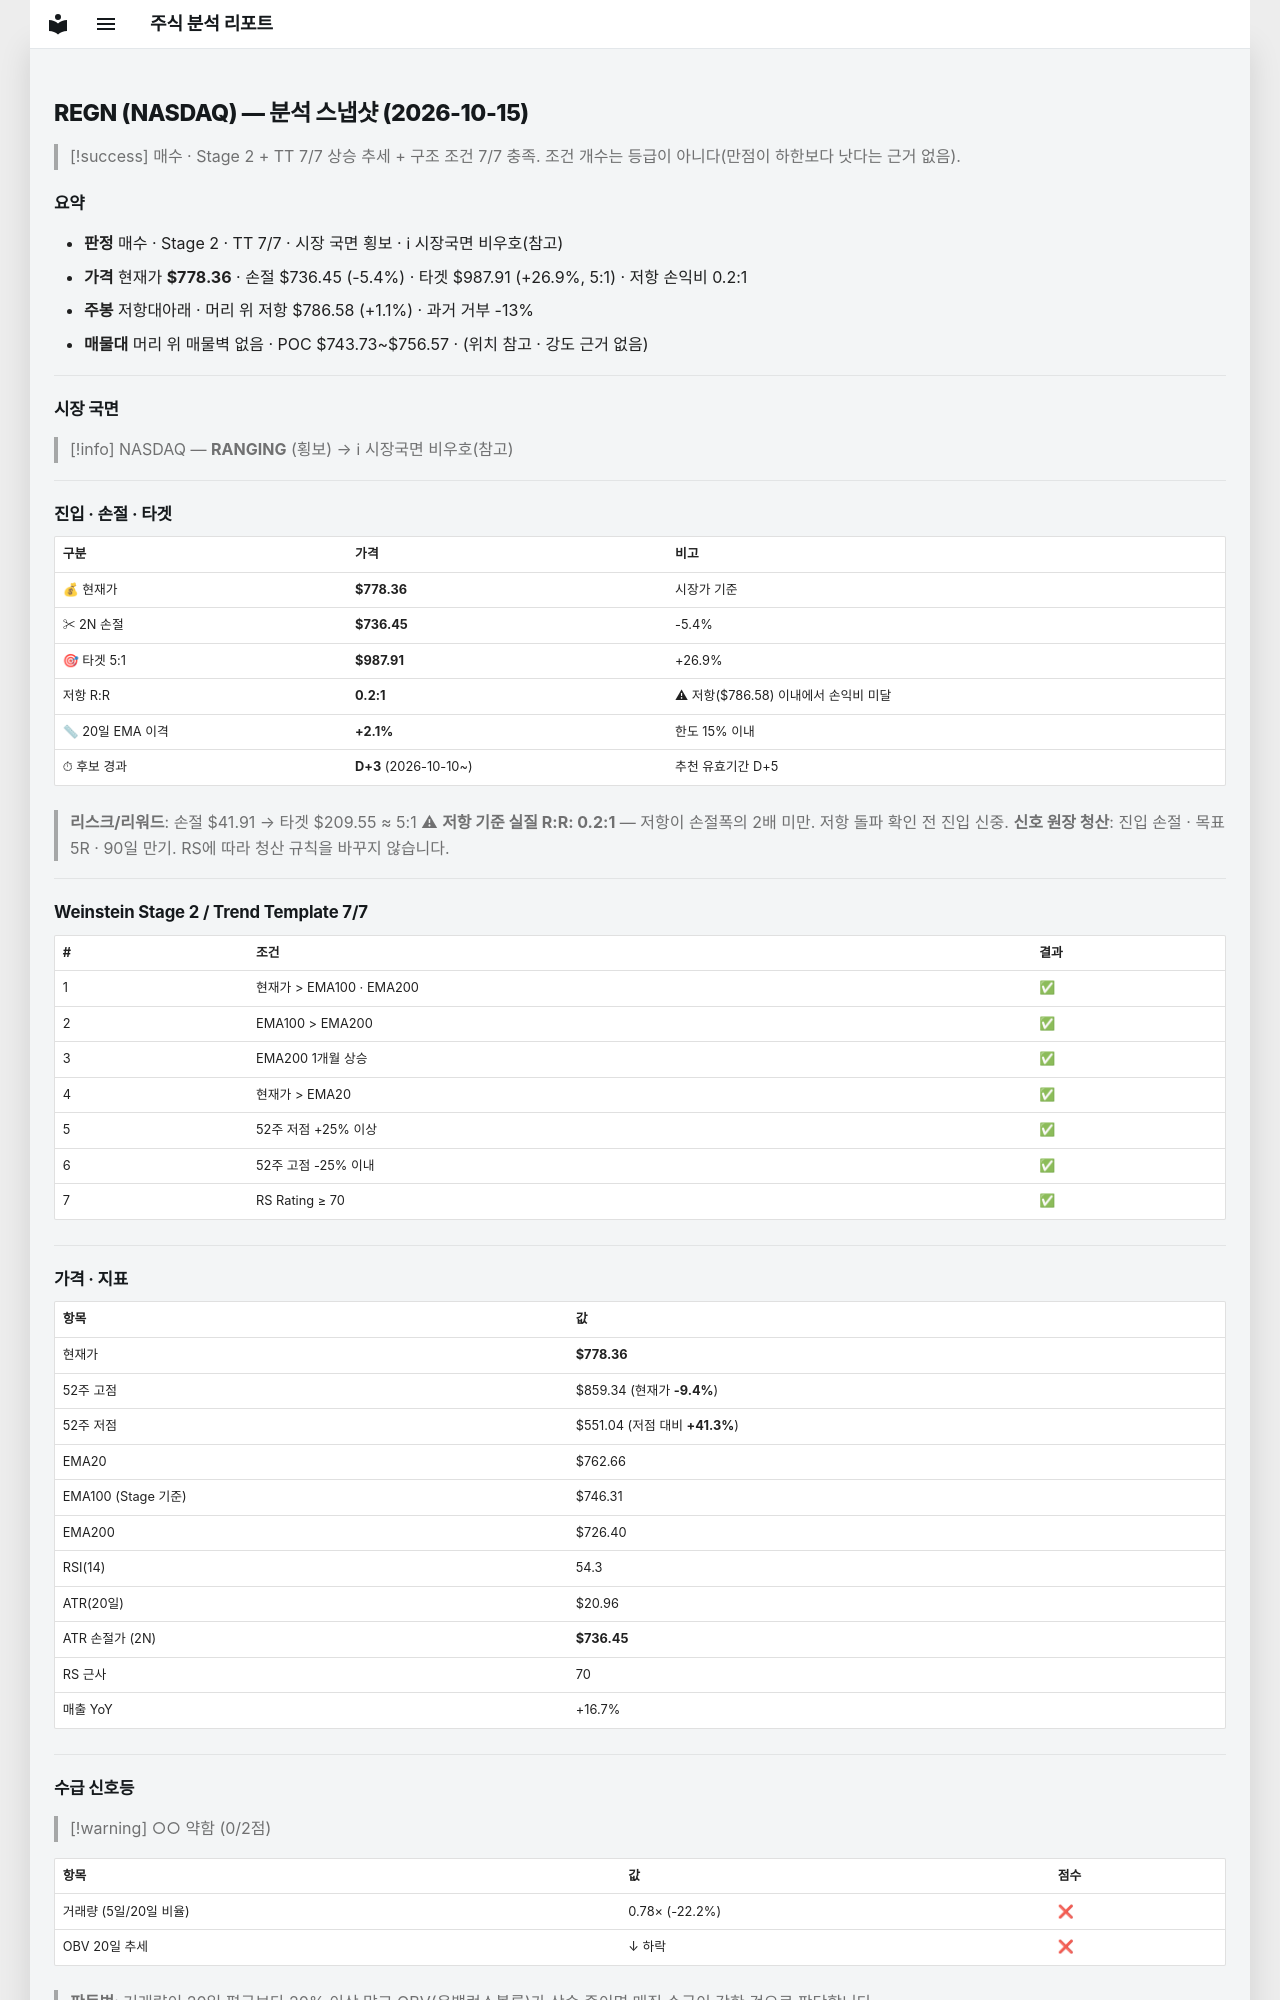

repository: soloandco/stock-reports · page: snapshots/REGN-2026-10-15/index.html · generator: mkdocs

---
type: analysis-snapshot
title: REGN 분석 스냅샷
ticker: REGN
market: NASDAQ
created: 2026-10-15
updated: 2026-10-15
bar-date: 2026-10-14
verdict: 매수후보
real-rr: 0.20
sma50-gap-pct: 2.1
candidate-days: 3
candidate-since: 2026-10-10
weekly-position: 저항대아래
weekly-overhead-price: 786.58
weekly-overhead-pct: 1.1
stage: 2
trend-template-score: 7
tt-max: 7
ma-set: ema-20-100-200
price: 778.3599853515625
stop-price: 736.4492614650184
market-regime: RANGING
supply-demand-score: 0/2
supply-demand-label: 약함
status: tracking
tags:
  - stock-agent
  - watchlist
  - REGN
  - analysis
related:
  - "[[analysis-template]]"
---

# REGN (NASDAQ) — 분석 스냅샷 (2026-10-15)

> [!success] 매수 · Stage 2 + TT 7/7
> 상승 추세 + 구조 조건 7/7 충족. 조건 개수는 등급이 아니다(만점이 하한보다 낫다는 근거 없음).

## 요약

- **판정** 매수 · Stage 2 · TT 7/7 · 시장 국면 횡보 · ℹ 시장국면 비우호(참고)
- **가격** 현재가 **$778.36** · 손절 $736.45 (-5.4%) · 타겟 $987.91 (+26.9%, 5:1) · 저항 손익비 0.2:1
- **주봉** 저항대아래 · 머리 위 저항 $786.58 (+1.1%) · 과거 거부 -13%
- **매물대** 머리 위 매물벽 없음 · POC $743.73~$756.57 · (위치 참고 · 강도 근거 없음)

---

## 시장 국면

> [!info] NASDAQ — **RANGING** (횡보) → ℹ 시장국면 비우호(참고)

---

## 진입 · 손절 · 타겟

| 구분 | 가격 | 비고 |
|------|------|------|
| 💰 현재가 | **$778.36** | 시장가 기준 |
| ✂ 2N 손절 | **$736.45** | -5.4% |
| 🎯 타겟 5:1 | **$987.91** | +26.9% |
| 저항 R:R | **0.2:1** | ⚠ 저항($786.58) 이내에서 손익비 미달 |
| 📏 20일 EMA 이격 | **+2.1%** | 한도 15% 이내 |
| ⏱ 후보 경과 | **D+3** (2026-10-10~) | 추천 유효기간 D+5 |

> **리스크/리워드**: 손절 $41.91 → 타겟 $209.55 ≈ 5:1
> ⚠ **저항 기준 실질 R:R: 0.2:1** — 저항이 손절폭의 2배 미만. 저항 돌파 확인 전 진입 신중.
> **신호 원장 청산**: 진입 손절 · 목표 5R · 90일 만기. RS에 따라 청산 규칙을 바꾸지 않습니다.

---

## Weinstein Stage 2 / Trend Template 7/7

| # | 조건 | 결과 |
|---|------|------|
| 1 | 현재가 > EMA100 · EMA200 | ✅ |
| 2 | EMA100 > EMA200 | ✅ |
| 3 | EMA200 1개월 상승 | ✅ |
| 4 | 현재가 > EMA20 | ✅ |
| 5 | 52주 저점 +25% 이상 | ✅ |
| 6 | 52주 고점 -25% 이내 | ✅ |
| 7 | RS Rating ≥ 70 | ✅ |

---

## 가격 · 지표

| 항목 | 값 |
|------|---|
| 현재가 | **$778.36** |
| 52주 고점 | $859.34 (현재가 **-9.4%**) |
| 52주 저점 | $551.04 (저점 대비 **+41.3%**) |
| EMA20 | $762.66 |
| EMA100 (Stage 기준) | $746.31 |
| EMA200 | $726.40 |
| RSI(14) | 54.3 |
| ATR(20일) | $20.96 |
| ATR 손절가 (2N) | **$736.45** |
| RS 근사 | 70 |
| 매출 YoY | +16.7% |

---
## 수급 신호등

> [!warning] ○○ 약함 (0/2점)

| 항목 | 값 | 점수 |
|------|------|------|
| 거래량 (5일/20일 비율) | 0.78× (-22.2%) | ❌ |
| OBV 20일 추세 | ↓ 하락 | ❌ |

> **판독법**: 거래량이 20일 평균보다 20% 이상 많고 OBV(온밸런스볼륨)가 상승 중이면 매집 수급이 강한 것으로 판단합니다.

---
